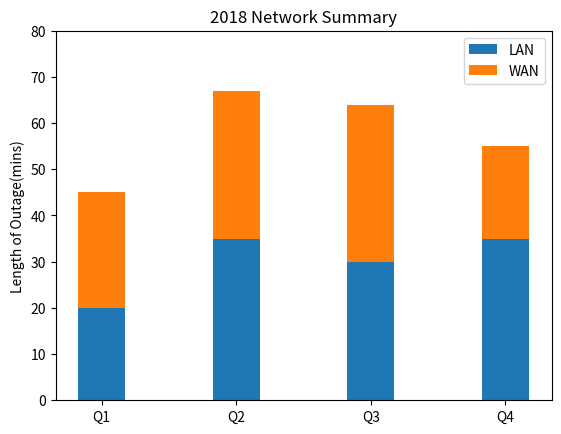

Generate this figure with matplotlib:
#!/usr/bin/env python3
import numpy as np
import matplotlib.pyplot as plt
N=4
localnetMeans = (20,35,30,35)
wanMeans = (25,32,34,20)
ind = np.arange(N)
width = 0.35
#
p1 = plt.bar(ind, localnetMeans, width)
p2 = plt.bar(ind, wanMeans, width, bottom=localnetMeans)
#
plt.ylabel("Length of Outage(mins)")
plt.title("2018 Network Summary")
plt.xticks(ind, ("Q1", "Q2", "Q3", "Q4"))
plt.yticks(np.arange(0,81,10))
plt.legend((p1[0], p2[0]), ("LAN", "WAN"))
#
plt.show()
